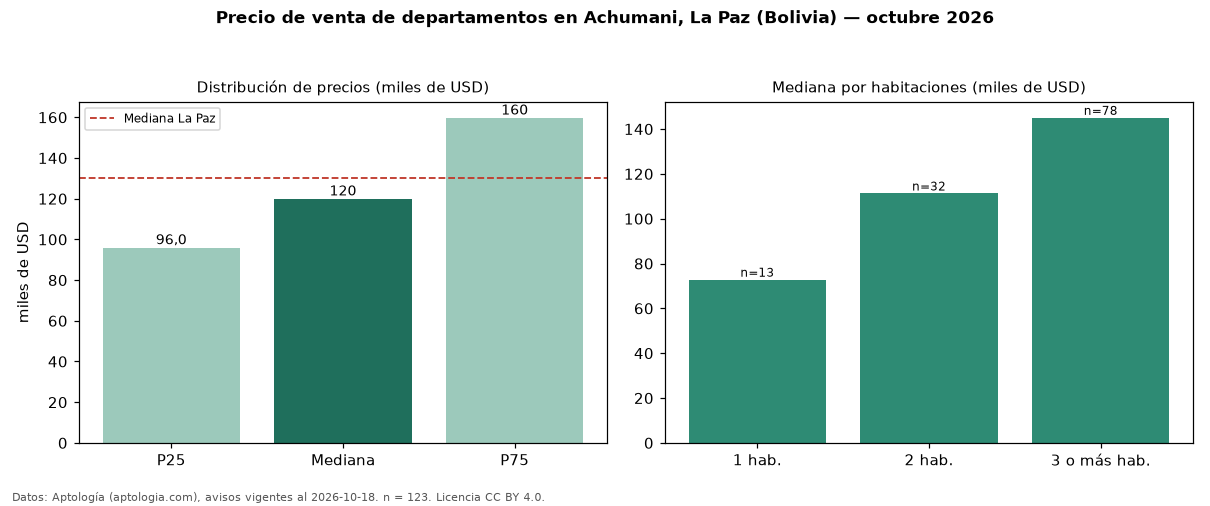

Data behind this chart, as committed beside it:
seccion, metrica, valor, moneda, n
precio, p25, 96000, USD, 123
precio, mediana, 120000, USD, 123
precio, p75, 159750, USD, 123
precio, minimo, 55000, USD, 123
precio, maximo, 370000, USD, 123
m2, mediana_precio_m2, 1046, USD, 119
m2, area_mediana_m2, 133.0, m2, 119
admin, mediana_admin_mes, 50.0, USD, 66
banos, mediana_banos, 3.0, , 
parqueadero, pct_con_parqueadero, 100.0, %, 85
habitaciones, 1, 72800, USD, 13
habitaciones, 2, 111250, USD, 32
habitaciones, 3+, 145000, USD, 78
ciudad, mediana_ciudad_referencia, 130000, USD, 
ciudad, mediana_m2_ciudad, 1099, USD, 
fuente, fecha_datos, 2026-10-18, , 
fuente, atribucion, https://www.aptologia.com/bo/venta/la-pa…, , 
fuente, licencia, CC BY 4.0, , 
